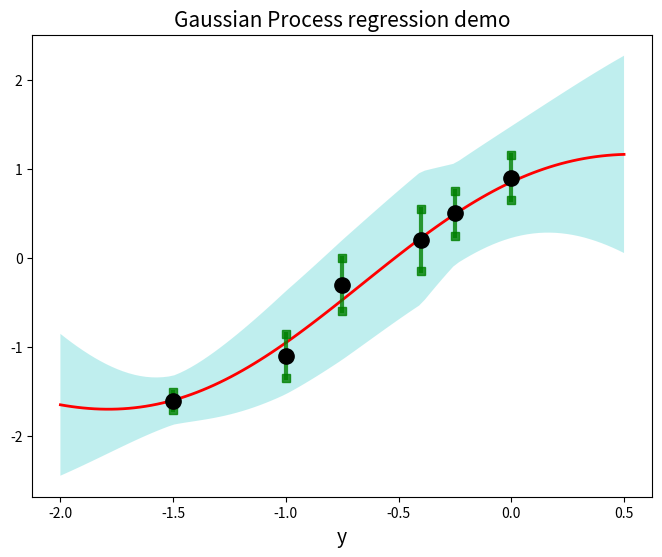

Generate this figure with matplotlib:
# -*- coding: utf-8 -*-
"""
Spyder Editor

This is a temporary script file.
"""

import numpy as np
import matplotlib.pyplot as plt
from scipy import optimize

"""
GOAL:
Interpolation/extrapolation with confidence intervals using Gaussian Process Regression a.k.a. Kriging.

REFS:
<<Gaussian processes for regression: a quick introduction>> by M. Ebden(2008)
https://en.wikipedia.org/wiki/Kriging
https://en.wikipedia.org/wiki/Regression-Kriging
"""

def kron_delta(X, Y):
    if X==Y:  return 1
    else:  return 0

def k_squared_exp(x, y, sigma_f, sigma_n, l):
    """Squared exponential covariance function.
    sigma_f is max. allowable covariance,
    l is length parameter,
    sigma_n is ..."""
    return (sigma_f**2) * np.exp( (-(x - y)**2.) / (2.*l**2) ) + (sigma_n**2) * kron_delta(x,y)

def covariance_matrix_K(x_vector, sigma_f, sigma_n, l):  # sigma_f, l are scalars; sigma_n is vector of same size as x_vector
    K = np.empty((len(x_vector), len(x_vector)), dtype=float)
    for i,xi in enumerate(x_vector):
        for j,xj in enumerate(x_vector):
            K[i,j] = k_squared_exp(xi, xj, sigma_f, sigma_n[i], l)
    return K

def K_new_scalar(x_vector, x_new, sigma_f, sigma_n, l):  # x_new is scalar
    K_ = np.empty_like(x_vector)
    for i,xi in enumerate(x_vector):
        K_[i] = k_squared_exp(xi, x_new, sigma_f, sigma_n[i], l)
    return K_
    
def K_new_vector(x_vector, x_new, sigma_f, sigma_n, l): # x_new is vector with desired interpolation locations
    x_new = x_new.reshape(-1,)
    K_ = np.empty((len(x_new), len(x_vector)), dtype=float)
    for j,xn in enumerate(x_new):
        K_temp = np.empty_like(x_vector)
        for i,xv in enumerate(x_vector):
            K_temp[i] = k_squared_exp(xv, xn, sigma_f, sigma_n[i], l)
        K_[j,:] = K_temp.reshape(1,-1)
    return K_

def GP_regression(K, K_, K__, ydata):  # Gaussian Process Regression routine
    y_mean = np.dot(np.dot(K_, np.linalg.inv(K)), ydata)
    y_var = np.diag( K__ - np.dot(np.dot(K_, np.linalg.inv(K)), K_.T) )
    confidence_bar_low = y_mean - 1.96*np.sqrt(y_var)
    confidence_bar_high = y_mean + 1.96*np.sqrt(y_var)  # 95% confidnece bounds
    return y_mean, y_var, confidence_bar_low, confidence_bar_high

def log_likelihood(w, xdata, ydata, sigma_n):
    """log-likelihood function to maximize (MLE) to estimate good values for sigma_f and l.
    Nota bene: ML cost function is multiplied by -1 such that minimization algorithms can be used.
    K is the covariance matrix of xdata"""
    sigma_f, l = w  # unpacking weights vector
    K = covariance_matrix_K(xdata, sigma_f, sigma_n, l)
    return -( -.5 * np.dot(np.dot(ydata.reshape(1,-1), np.linalg.inv(K)), ydata) -.5*np.log(np.linalg.det(K)) - (len(xdata)/2.)*np.log(2*np.pi) )

def MLE_model_parameters(xdata, ydata, sigma_n):
    # TO DO
    w0 = np.array([.5, .5])
    w = optimize.minimize(log_likelihood, w0, args=(xdata, ydata, sigma_n), method='Nelder-Mead')
    sigma_f, l = w.x
    return sigma_f, l

def GPR_engine(xdata, ydata, sigma_n, x_new):  
    """ This is the all-in-one application, to be called from the script externally.
    Regression at several locations at once.
    e.g. x_new = np.linspace(-2,.5,100)
    
    N.B. 
    Sigma_n should basically a measure of prediction interval.
    See https://en.wikipedia.org/wiki/Prediction_interval
    It's important that sigma_n doesn't contain zeros! """
    
    sigma_f, l = MLE_model_parameters(xdata, ydata, sigma_n)
    if np.isnan(sigma_f) or np.isnan(l):   sigma_f, l = 1., 1.
    print('\nModel parameters (MLE):  sigma_f=%2.3f, l=%2.3f\n' % (sigma_f, l))
    if 0. in sigma_n:
        print('\nZeros found in sigma_n!\n')
        sigma_n[sigma_n==0.] = 1.25*np.mean(sigma_n[sigma_n!=0.])
    K = covariance_matrix_K(xdata, sigma_f, sigma_n, l)
    K_ = K_new_vector(xdata, x_new, sigma_f, sigma_n, l)            
    sigma_n_new = np.interp(x_new, xdata, sigma_n)
    K__ = covariance_matrix_K(x_new, sigma_f, sigma_n_new, l)
    y_mean, y_var, conf_low, conf_high = GP_regression(K, K_, K__, ydata)
    return y_mean, y_var, conf_low, conf_high
    
    
if __name__=='__main__':
    xdata = np.array([-1.5, -1., -.75, -.4, -.25, 0.])
    ydata = np.array([-1.6, -1.1, -.3, .2, .5, .9])
    #sigma_n = .3*np.ones((6,))
    #sigma_f = 1.27
    #l = 1. 
    sigma_n = np.array([.1, .25, .3, .35, .25, .25])
    sigma_f, l = MLE_model_parameters(xdata, ydata, sigma_n)
    print('\nModel parameters (MLE):  sigma_f=%2.3f, l=%2.3f\n' % (sigma_f, l))
    K = covariance_matrix_K(xdata, sigma_f, sigma_n, l)

#    # --regression at a single new x-location--
#    x_new = .2
#    K_ = K_new_scalar(xdata, x_new, sigma_f, sigma_n, l) 
#    K__ =  k_squared_exp(x_new, x_new, sigma_f, sigma_n, l)        
        
    # --Regression at several locations at once--
    x_new = np.linspace(-2,.5,100)
    K_ = K_new_vector(xdata, x_new, sigma_f, sigma_n, l)            
    sigma_n_new = np.interp(x_new, xdata, sigma_n)
    K__ = covariance_matrix_K(x_new, sigma_f, sigma_n_new, l)

    y_mean, y_var, conf_low, conf_high = GP_regression(K, K_, K__, ydata)

    plt.close('all')
    plt.figure(figsize=(8,6))
    plt.plot(x_new, y_mean, 'r-', lw=2)
    #plt.plot([x_new, x_new], [conf_low, conf_high], 'c-', lw=3, alpha=.3)
    plt.fill_between(x_new, conf_high, conf_low, where=conf_high>conf_low, facecolor='c', alpha=.25)
    plt.plot([xdata, xdata], [ydata-sigma_n, ydata+sigma_n], 'g-s', lw=3, alpha=.8)
    plt.plot(xdata, ydata, 'ko', markersize=11)
    plt.xlabel('x', fontsize=14)
    plt.xlabel('y', fontsize=14)
    plt.title('Gaussian Process regression demo', fontsize=15)